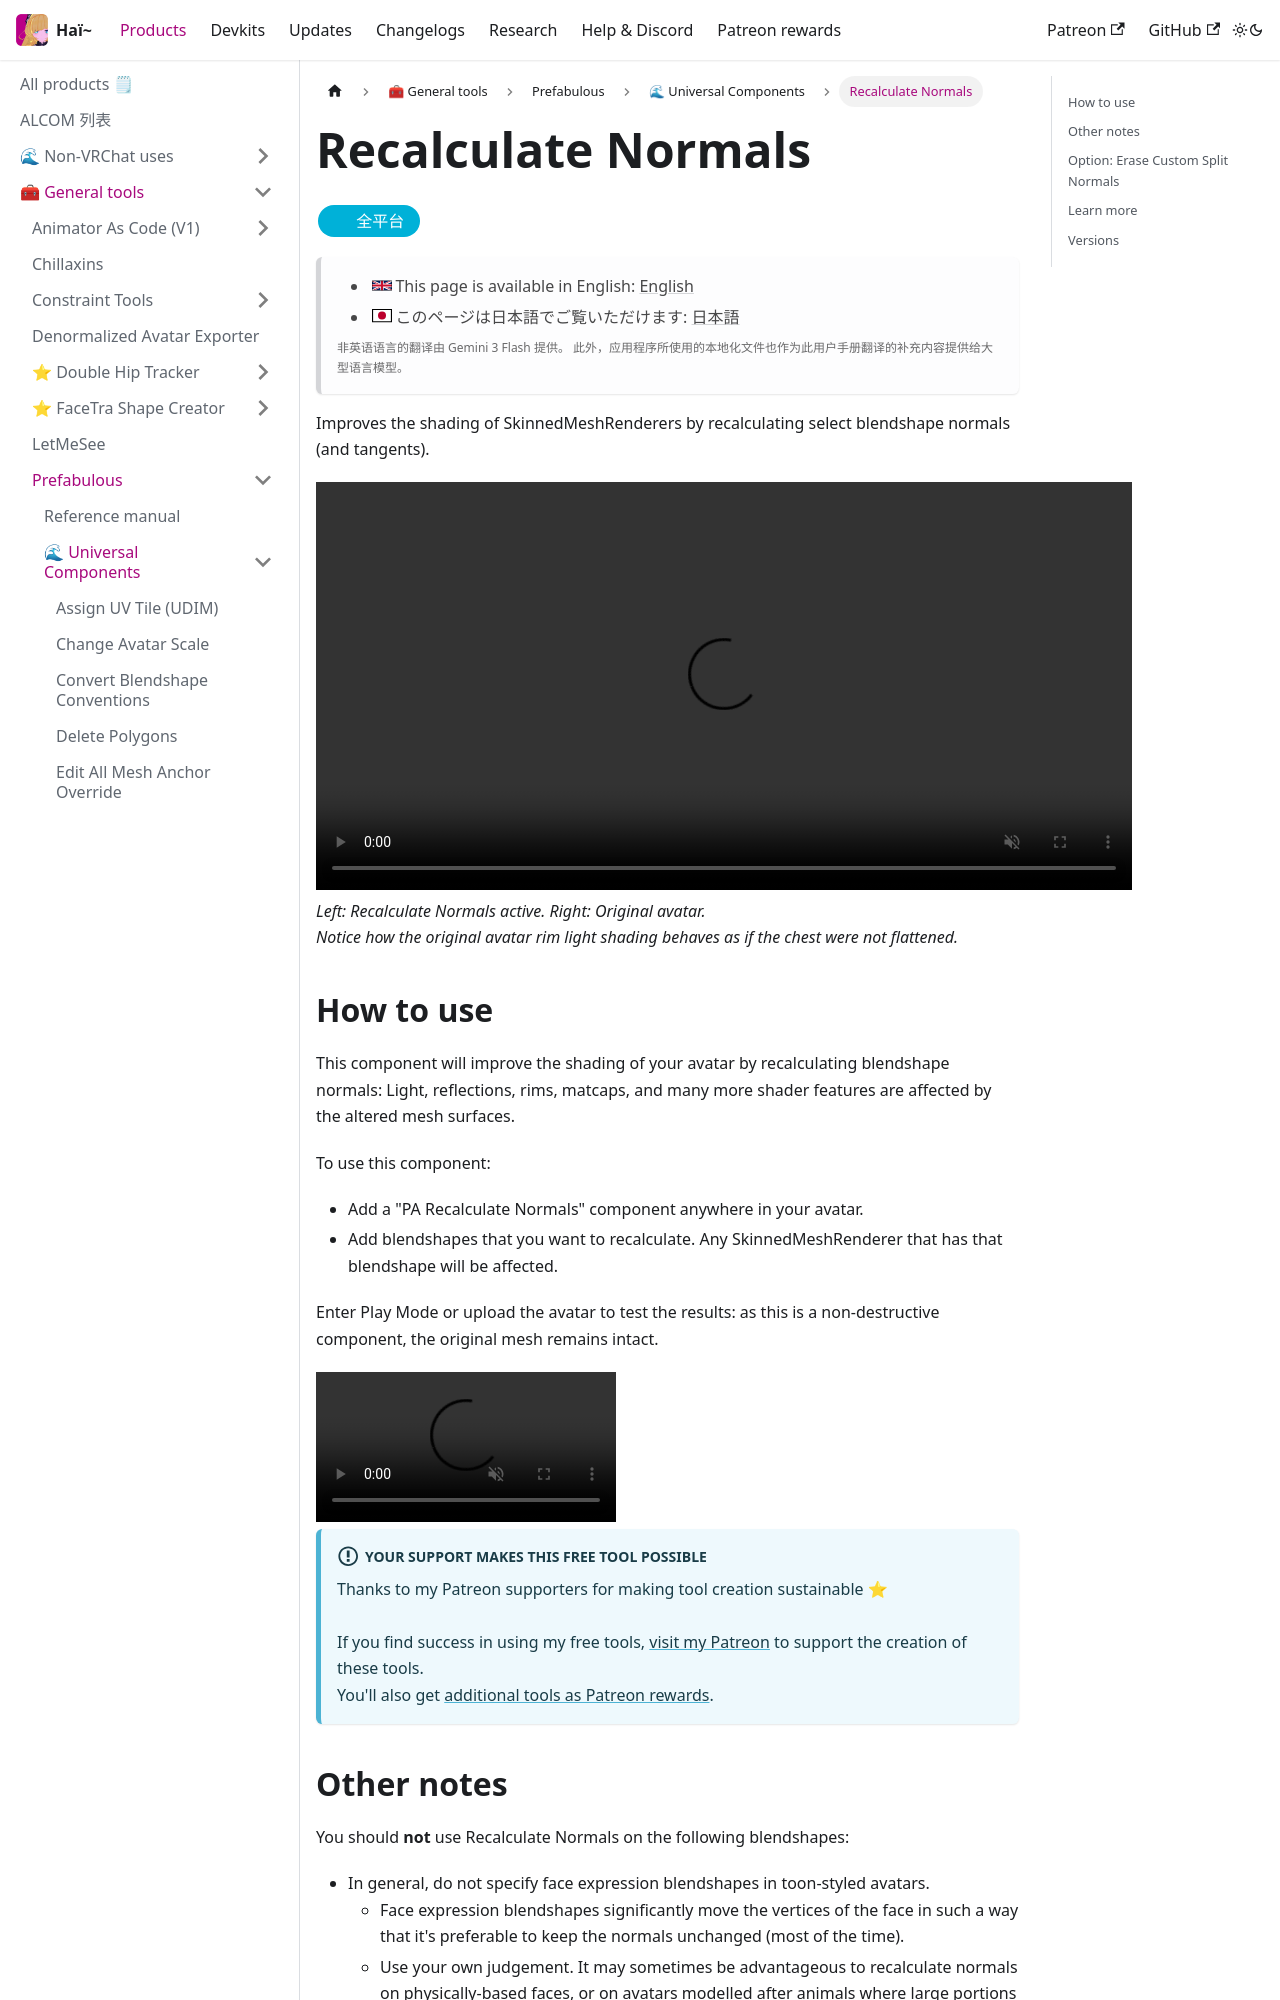

repository: hai-vr/documentation · page: zh-Hans/docs/products/prefabulous/universal/recalculate-normals.html · generator: docusaurus

import {HaiTags} from "/src/components/HaiTags";
import {HaiTag} from "/src/components/HaiTag";
import HaiSupport from "/docs/_support.mdx";
import {HaiVideo} from "/src/components/HaiVideo";
import HaiLocalization from "/src/components/HaiLocalization";

# Recalculate Normals

<HaiTags>
<HaiTag isUniversal={true} />
</HaiTags>

<HaiLocalization languages={['en', 'ja']} applicationIsLocalized={true} />

Improves the shading of SkinnedMeshRenderers by recalculating select blendshape normals (and tangents).

<HaiVideo src="../img/mS1cQ7EheE.mp4"></HaiVideo>

*Left: Recalculate Normals active. Right: Original avatar.<br />Notice how the original avatar rim light shading behaves as if the chest were not flattened.*

## How to use

This component will improve the shading of your avatar by recalculating blendshape normals:
Light, reflections, rims, matcaps, and many more shader features are affected by the altered mesh surfaces.

To use this component:
- Add a "PA Recalculate Normals" component anywhere in your avatar.
- Add blendshapes that you want to recalculate. Any SkinnedMeshRenderer that has that blendshape will be affected.

Enter Play Mode or upload the avatar to test the results: as this is a non-destructive component, the original mesh remains intact.

<HaiVideo src="../img/uI4KB1Gj4Y.mp4" autoWidth={true}></HaiVideo>

<HaiSupport/>
